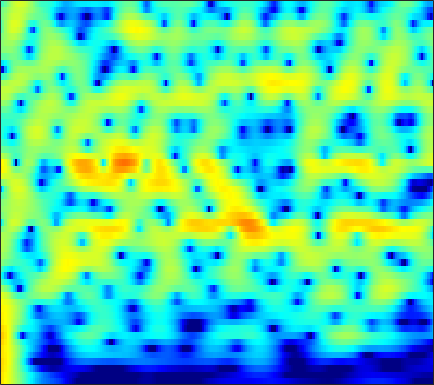

The file beside this chart, header and first rows:
7.4263, 6.8782, 6.0865, 5.2253, 4.5338, 3.5517, 2.5015, 1.6685, 0.50135, -0.72519, -2.005, -2.9921, -4.3331, -5.6818, -6.6806, -7.9724, -9.1738, -9.9989, -10.968, -11.807, -12.535, -12.995, -13.493, -13.911
7.578, 6.975, 6.113, 5.188, 4.454, 3.426, 2.346, 1.504, 0.3458, -0.8471, -2.066, -2.991, -4.232, -5.473, -6.393, -7.603, -8.785, -9.646, -10.75, -11.79, -12.75, -13.43, -14.27, -15.04
8.043, 7.406, 6.481, 5.466, 4.644, 3.463, 2.183, 1.156, -0.3019, -1.863, -3.528, -4.84, -6.654, -8.528, -9.971, -11.92, -13.85, -15.26, -17.02, -18.62, -20.01, -20.9, -21.84, -22.45
8.009, 7.514, 6.726, 5.78, 4.961, 3.714, 2.281, 1.074, -0.7252, -2.777, -5.119, -7.089, -10.08, -13.67, -17, -23.06, -35.26, -38.27, -28.45, -25.92, -25.53, -26, -27.48, -29.75
7.367, 7.121, 6.581, 5.819, 5.108, 3.984, 2.67, 1.564, -0.07609, -1.906, -3.861, -5.373, -7.415, -9.45, -10.94, -12.81, -14.44, -15.46, -16.61, -17.75, -18.96, -19.9, -20.97, -21.64
7.478, 7.116, 6.46, 5.62, 4.876, 3.749, 2.49, 1.47, 0.004951, -1.553, -3.127, -4.281, -5.774, -7.249, -8.373, -9.925, -11.5, -12.66, -14.24, -15.99, -18.15, -20.28, -24.24, -30.72
8.259, 7.663, 6.699, 5.537, 4.534, 3.031, 1.388, 0.1051, -1.646, -3.378, -4.947, -5.957, -7.056, -7.966, -8.612, -9.544, -10.61, -11.46, -12.58, -13.64, -14.78, -15.71, -16.97, -17.77
8.901, 8.302, 7.223, 5.79, 4.454, 2.243, -0.5477, -3.144, -7.864, -15.62, -19.57, -14.39, -10.95, -9.414, -8.908, -8.883, -9.566, -10.44, -11.99, -13.77, -15.89, -17.8, -20.44, -20.79
7.872, 7.492, 6.705, 5.611, 4.601, 3.001, 1.217, -0.1543, -2.017, -3.787, -5.037, -5.505, -5.794, -6.122, -6.479, -7.067, -7.888, -8.741, -10.21, -11.74, -13.08, -14.03, -15.21, -15.42
6.924, 6.613, 6.031, 5.269, 4.599, 3.561, 2.428, 1.585, 0.4578, -0.7479, -1.993, -2.889, -4.017, -5.149, -5.999, -7.031, -7.896, -8.509, -9.37, -10.18, -10.63, -10.73, -10.77, -10.71
6.745, 6.437, 5.92, 5.283, 4.736, 3.88, 2.869, 2.07, 0.9921, -0.1933, -1.582, -2.753, -4.429, -6.268, -7.817, -10.02, -12.03, -13.09, -13.58, -13.16, -12.34, -11.62, -10.69, -10.01
6.432, 6.18, 5.737, 5.167, 4.676, 3.951, 3.061, 2.297, 1.233, 0.1295, -1.131, -2.22, -3.879, -5.858, -7.727, -10.86, -14.5, -17.06, -18.03, -14.77, -11.77, -10.34, -9.03, -8.204
5.752, 5.508, 5.028, 4.392, 3.829, 3.08, 2.304, 1.647, 0.7239, -0.08914, -0.754, -1.249, -1.956, -2.639, -3.161, -3.923, -4.527, -4.714, -4.75, -4.758, -4.55, -4.322, -4.142, -4.182
4.72, 4.286, 3.499, 2.49, 1.539, 0.119, -1.224, -2.159, -3.202, -3.664, -3.384, -2.873, -2.113, -1.379, -0.8423, -0.3038, -0.02178, 0.1845, 0.5446, 0.7925, 0.8412, 0.8294, 0.6903, 0.3649
1.699, 1.037, -0.06888, -1.413, -2.737, -5.152, -8.102, -11.05, -19.54, -20.93, -11.27, -7.912, -4.827, -2.747, -1.573, -0.2382, 0.8029, 1.326, 1.862, 2.365, 2.705, 2.841, 2.899, 2.817
-2.531, -3.487, -4.938, -6.348, -7.14, -8.194, -9.165, -9.319, -8.962, -8.402, -7.264, -6.128, -4.577, -3.114, -2.214, -1.264, -0.3437, 0.3163, 0.9944, 1.534, 2.071, 2.425, 2.82, 3.104
-4.979, -6.856, -10.54, -16.52, -21.86, -16.5, -11.87, -10.03, -7.896, -6.285, -5.239, -4.53, -3.764, -3.188, -2.744, -2.285, -2.043, -1.765, -1.166, -0.5048, 0.2715, 0.9349, 1.838, 2.677
-2.368, -3.512, -5.2, -6.615, -7.072, -7.432, -6.555, -5.668, -4.955, -4.319, -3.827, -3.628, -3.595, -3.966, -4.383, -5.034, -6.26, -7.481, -8.409, -7.412, -5.043, -3.094, -0.7454, 1.188
0.4825, -0.03848, -0.7619, -1.52, -1.861, -2.272, -2.828, -2.996, -3.182, -3.554, -3.857, -4.168, -4.649, -5.249, -6.033, -7.328, -8.954, -11.04, -13.93, -12.53, -8.379, -5.511, -2.466, -0.1065
1.652, 1.26, 0.688, -0.06573, -0.691, -1.34, -2.261, -3.063, -3.953, -4.894, -5.857, -6.462, -7.032, -7.169, -7.242, -7.345, -6.916, -6.572, -6.099, -5.024, -3.682, -2.549, -1.001, 0.4633
2.29, 1.945, 1.343, 0.625, -0.1825, -1.318, -2.567, -3.881, -5.847, -8.102, -10.88, -12.87, -14.35, -13.32, -11.42, -9.128, -7.483, -6.148, -4.528, -3.211, -1.881, -0.9309, 0.2556, 1.34
2.543, 2.252, 1.676, 1.071, 0.3875, -0.9364, -2.228, -3.552, -5.888, -8.517, -11.9, -14.85, -17.1, -14.62, -12.75, -9.809, -7.417, -6.114, -4.231, -2.632, -1.268, -0.3534, 0.7248, 1.647
2.086, 1.955, 1.736, 1.37, 1.151, 0.3526, -0.6555, -1.487, -3.112, -4.835, -6.748, -8.048, -9.719, -10.47, -10.01, -9.174, -7.266, -5.595, -3.938, -2.348, -1.028, -0.2193, 0.6552, 1.345
-0.692, 0.1098, 1.322, 2.034, 2.339, 2.65, 2.133, 1.653, 0.6691, -1.005, -3.059, -5.161, -9.336, -17.92, -30.52, -12.21, -7.115, -4.814, -2.394, -1.018, -0.1393, 0.2284, 0.4204, 0.3983
-7.049, -3.139, 0.04247, 2.173, 2.896, 3.695, 3.876, 3.708, 3.312, 2.466, 1.366, 0.4104, -0.8313, -1.982, -2.098, -2.145, -1.192, -0.7652, -0.2316, 0.0395, -0.2231, -0.7623, -2.046, -4.184
-0.6718, -0.1039, 0.7771, 1.598, 2.263, 2.612, 3.037, 3.055, 2.94, 2.707, 2.272, 1.902, 1.452, 0.92, 0.6562, 0.373, 0.03032, -0.07347, -0.5383, -1.067, -1.868, -2.68, -4.126, -6.024
0.4237, 0.6943, 1.183, 1.537, 1.875, 2.286, 2.48, 2.641, 2.635, 2.541, 2.349, 2.125, 1.752, 1.399, 0.9896, 0.6099, 0.02296, -0.3586, -0.8954, -1.582, -2.301, -2.901, -3.751, -4.614
-0.03202, 0.2917, 0.7698, 1.449, 1.736, 2.288, 2.582, 2.757, 2.895, 2.825, 2.651, 2.438, 2.014, 1.546, 1.125, 0.4601, -0.1083, -0.6877, -1.271, -1.889, -2.482, -2.916, -3.488, -4.069
-2.637, -1.794, -0.5556, 0.8639, 1.698, 2.507, 3.189, 3.429, 3.647, 3.592, 3.305, 2.995, 2.385, 1.577, 0.9824, -0.1346, -0.9952, -1.81, -2.634, -3.227, -3.601, -3.731, -3.832, -3.925
-11.71, -5.894, -1.5, 0.7006, 2.142, 3.251, 4.024, 4.336, 4.42, 4.277, 3.814, 3.268, 2.383, 1.034, -0.02778, -1.944, -4.136, -5.795, -8.073, -8.853, -8.108, -7.123, -5.818, -4.763
0.192, 0.7205, 1.56, 2.658, 3.03, 3.708, 3.878, 4, 3.862, 3.512, 2.957, 2.279, 1.175, -0.3771, -1.897, -4.178, -7.707, -10.61, -17.58, -20.14, -14.27, -11.36, -8.725, -6.902
4.508, 4.278, 3.966, 3.727, 3.525, 3.128, 2.843, 2.552, 2.327, 1.977, 1.521, 1.115, 0.1106, -0.9464, -2.312, -3.911, -6.352, -7.623, -9.639, -10.65, -10.79, -10.43, -9.654, -8.847
6.739, 6.158, 5.322, 3.979, 3.128, 1.361, 0.207, -0.5349, -0.441, 0.1161, 0.5604, 0.9, 0.6226, 0.2384, -0.8136, -2.145, -4.711, -6.48, -10.12, -13.62, -14.23, -12.6, -10.67, -9.866
6.634, 5.951, 4.899, 2.83, 1.25, -2.881, -9.261, -36.51, -9.069, -3.187, -0.4619, 0.618, 1.523, 1.466, 1.22, 0.03764, -1.645, -3.404, -6.311, -9.26, -9.778, -8.436, -6.594, -5.476
2.663, 2.34, 1.503, 0.5362, -0.4552, -1.754, -2.773, -3.241, -2.813, -1.905, -0.7593, -0.08392, 0.5812, 0.7611, 0.8856, 0.4653, 0.08806, -0.5873, -1.221, -1.816, -2.128, -2.142, -1.962, -1.627
-0.8435, -0.9727, -1.503, -1.779, -2.335, -2.457, -2.64, -2.441, -2.067, -1.456, -0.7593, -0.2174, 0.2975, 0.8087, 0.9131, 1.104, 1.05, 0.9415, 0.7293, 0.4756, 0.2565, 0.1174, 0.003584, -0.02928
-3.029, -3.48, -4.116, -5.078, -5.562, -5.95, -5.532, -4.753, -3.453, -2.073, -0.8365, -0.0485, 0.8911, 1.595, 1.96, 2.327, 2.412, 2.471, 2.302, 2.035, 1.644, 1.29, 0.7682, 0.2447
-4.023, -4.819, -6.324, -9.451, -12.58, -21.59, -14.49, -9.644, -5.382, -2.594, -0.5713, 0.6366, 1.882, 2.759, 3.329, 3.728, 3.975, 3.959, 3.765, 3.319, 2.591, 1.85, 0.5554, -1.116
-4.248, -4.518, -5.342, -6.603, -7.24, -8.008, -7.117, -5.668, -3.69, -1.758, -0.1655, 0.8668, 1.965, 2.872, 3.346, 3.833, 4.1, 4.095, 3.923, 3.443, 2.647, 1.79, 0.208, -2.071
-4.361, -4.097, -4.125, -4.137, -4.063, -4.056, -3.656, -3.27, -2.569, -1.724, -0.8221, -0.1844, 0.6602, 1.442, 1.87, 2.426, 2.746, 2.878, 2.879, 2.663, 2.232, 1.761, 0.9597, 0.01763
-3.527, -3.281, -3.151, -3.052, -3.272, -3.349, -3.497, -3.59, -3.489, -3.21, -2.603, -2.076, -1.178, -0.3408, 0.2979, 1.004, 1.533, 1.883, 2.142, 2.256, 2.217, 2.1, 1.852, 1.538
-1.541, -1.471, -1.487, -1.924, -2.438, -3.317, -4.641, -5.706, -7.091, -7.616, -6.775, -5.422, -3.676, -2.058, -1.024, 0.02839, 0.9397, 1.42, 1.952, 2.319, 2.542, 2.627, 2.633, 2.526
0.9763, 0.9945, 0.7093, -0.01009, -0.6407, -2.198, -4.528, -6.901, -12.54, -21.71, -12.45, -8.294, -4.883, -2.713, -1.673, -0.498, 0.3358, 0.8419, 1.474, 2.009, 2.448, 2.691, 2.877, 2.882
2.71, 2.747, 2.503, 2.126, 1.653, 0.7032, -0.3966, -1.344, -2.528, -3.203, -3.264, -2.917, -2.44, -2.252, -2.12, -2.192, -2.287, -1.979, -1.326, -0.3567, 0.6097, 1.2, 1.736, 1.951
2.902, 3.003, 3.102, 3.112, 2.901, 2.683, 2.368, 1.988, 1.538, 1.055, 0.4972, 0.02487, -0.897, -2.244, -3.646, -6.764, -11.48, -13.89, -9.15, -4.885, -2.267, -1.016, -0.03662, 0.3238
1.175, 1.435, 1.874, 2.196, 2.489, 2.814, 2.95, 3.004, 2.926, 2.655, 2.233, 1.721, 0.8045, -0.4004, -1.633, -3.665, -5.546, -6.013, -5.013, -3.175, -1.663, -0.9145, -0.471, -0.6413
-3.821, -3.447, -2.548, -1.223, -0.1252, 0.9311, 1.761, 2.257, 2.609, 2.735, 2.657, 2.467, 2.122, 1.651, 1.2, 0.7263, 0.4251, 0.2727, 0.3348, 0.5243, 0.6833, 0.6776, 0.385, -0.3508
-18.91, -20.67, -10.59, -5.774, -3.67, -1.526, -0.09673, 0.5526, 1.154, 1.471, 1.546, 1.549, 1.479, 1.368, 1.341, 1.376, 1.433, 1.504, 1.66, 1.778, 1.81, 1.737, 1.47, 0.9668
-7.52, -7.239, -5.925, -4.258, -3.106, -1.774, -0.9233, -0.6227, -0.4112, -0.4926, -0.7819, -0.9934, -1.249, -1.32, -1.106, -0.638, -0.07422, 0.4182, 1.034, 1.552, 1.932, 2.109, 2.207, 2.142
-2.014, -1.861, -1.593, -1.204, -0.849, -0.645, -0.6994, -0.9199, -1.543, -2.613, -4.106, -5.503, -7.511, -8.253, -7.351, -5.338, -3.205, -1.813, -0.3624, 0.7628, 1.604, 2.074, 2.504, 2.746
0.115, 0.2367, 0.4584, 0.6217, 0.5968, 0.3891, -0.0413, -0.5203, -1.607, -3.215, -5.538, -8.049, -12.99, -17.1, -13.21, -8.197, -4.934, -3.186, -1.315, 0.07324, 1.114, 1.708, 2.277, 2.63
0.3427, 0.7312, 1.168, 1.415, 1.428, 1.345, 1.002, 0.5238, -0.3548, -1.488, -2.813, -3.936, -5.115, -5.665, -5.511, -4.825, -3.699, -2.699, -1.456, -0.3435, 0.5722, 1.109, 1.631, 1.923
-0.5724, 0.3357, 1.281, 1.983, 2.391, 2.609, 2.481, 2.136, 1.463, 0.4984, -0.73, -1.747, -3.128, -4.331, -5.028, -5.092, -4.219, -3.276, -1.973, -0.7905, 0.1259, 0.6149, 1.015, 1.137
-2.545, -0.63, 1.38, 2.792, 3.51, 4.016, 4.116, 3.962, 3.38, 2.351, 0.8051, -0.6927, -3.49, -7.828, -13.44, -15.98, -8.723, -5.565, -2.791, -1.1, -0.1251, 0.247, 0.3327, 0.03864
-2.533, -0.5519, 1.439, 2.846, 3.533, 4.189, 4.47, 4.453, 4.067, 3.301, 2.15, 1.027, -0.8507, -2.993, -4.435, -5.085, -4.197, -3.131, -1.97, -1.222, -0.9505, -1.067, -1.671, -2.801
-0.7717, 0.07248, 1.138, 2.092, 2.733, 3.345, 3.699, 3.766, 3.655, 3.299, 2.722, 2.151, 1.287, 0.4253, -0.1121, -0.6601, -1.011, -1.192, -1.385, -1.68, -2.177, -2.748, -3.844, -5.464
-0.7048, -0.2777, 0.4918, 1.333, 1.96, 2.631, 3.129, 3.362, 3.498, 3.409, 3.102, 2.737, 2.153, 1.476, 0.9669, 0.2347, -0.4741, -0.9949, -1.605, -2.207, -2.864, -3.433, -4.357, -5.523
-3.131, -2.529, -1.255, 0.1718, 1.109, 2.27, 3.156, 3.651, 4.011, 4.078, 3.864, 3.541, 2.888, 1.997, 1.176, -0.03091, -1.251, -2.053, -2.875, -3.337, -3.567, -3.711, -4.017, -4.528
